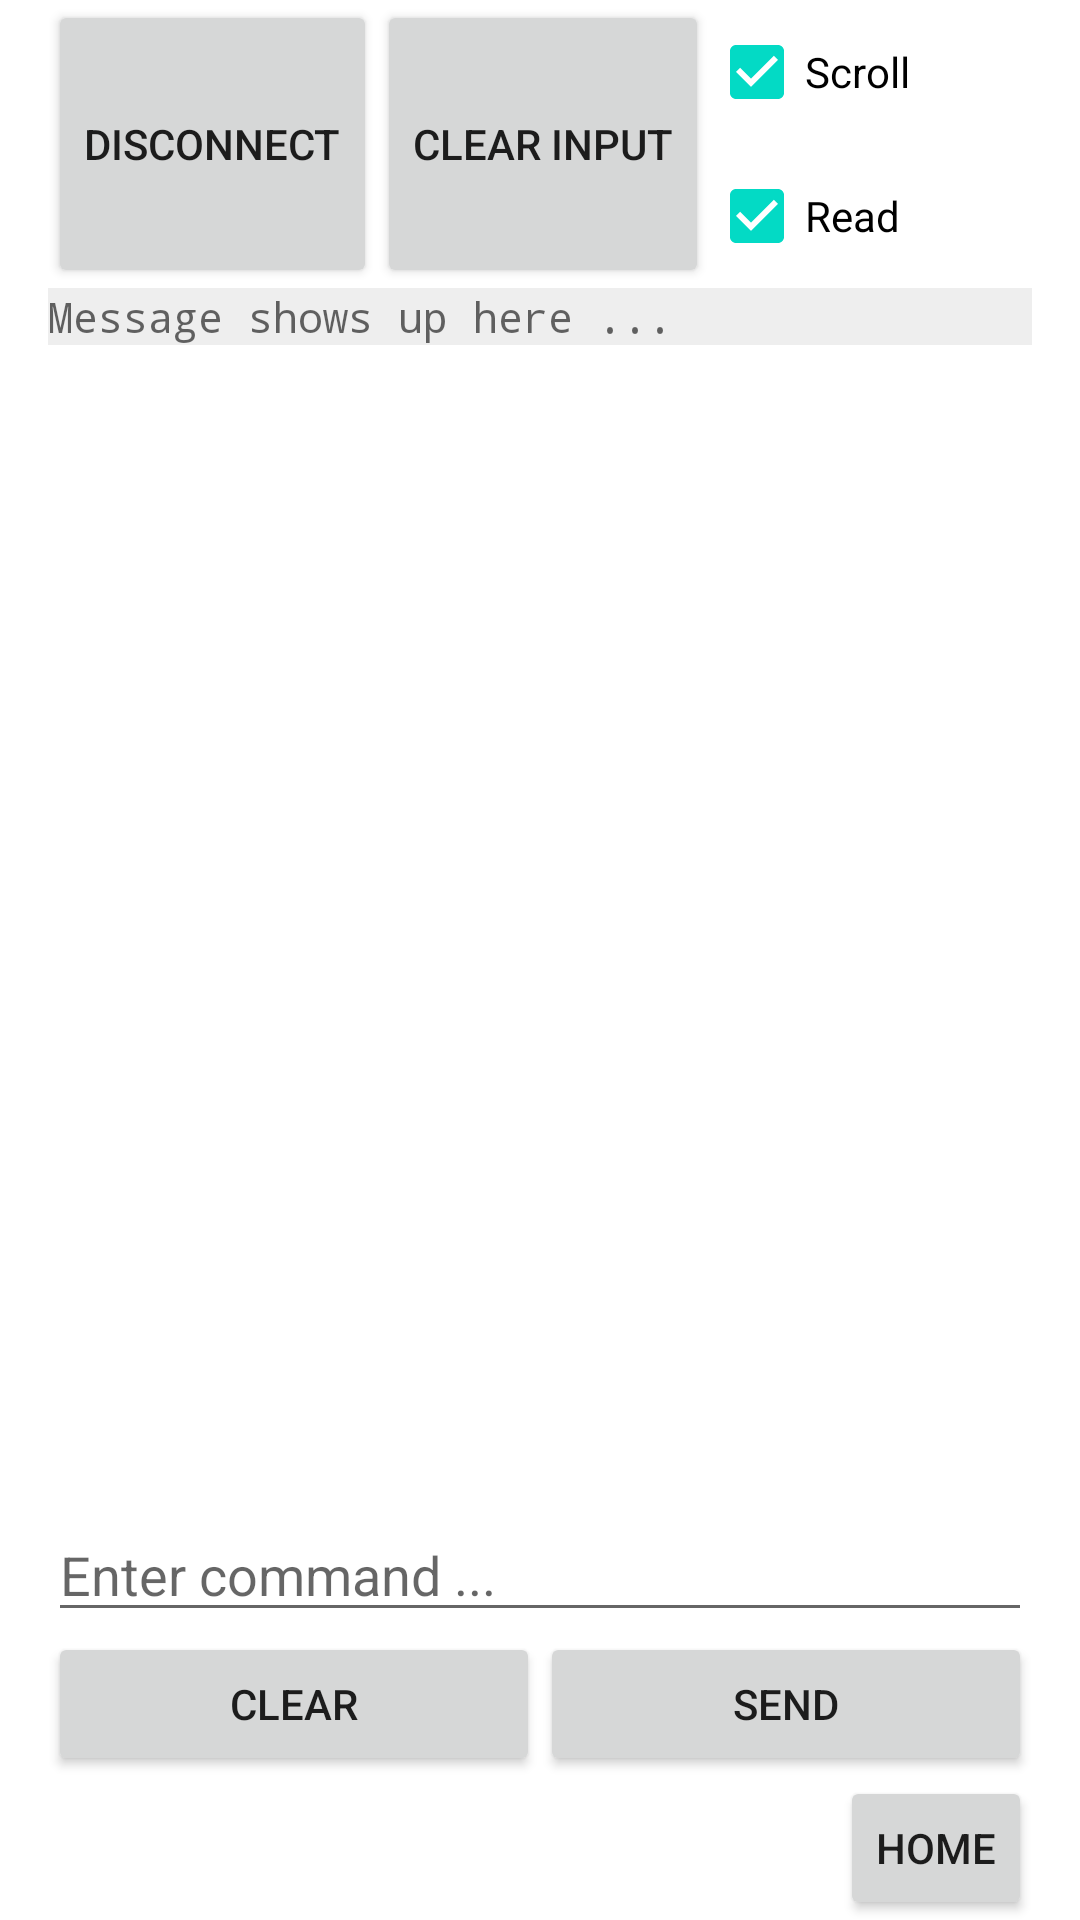

Layout XML and referenced resources for this Android screen:
<!-- AndroidManifest.xml: application theme AppTheme -->
<!-- res/layout/bluetoothc.xml -->
<?xml version="1.0" encoding="utf-8"?>
<LinearLayout xmlns:android="http://schemas.android.com/apk/res/android"
    xmlns:tools="http://schemas.android.com/tools"
    android:layout_width="fill_parent"
    android:layout_height="fill_parent"
    android:orientation="vertical"
    android:paddingLeft="16dp"
    android:paddingRight="16dp"
    tools:context=".MainActivity">

    <LinearLayout
        android:layout_width="fill_parent"
        android:layout_height="wrap_content"
        android:orientation="horizontal" >

        <Button
            android:id="@+id/btnDisconnect"
            android:layout_width="0dp"
            android:layout_height="fill_parent"
            android:layout_weight="5"
            android:text="Disconnect" />

        <Button
            android:id="@+id/btnClearInput"
            android:layout_width="0dp"
            android:layout_height="fill_parent"
            android:layout_weight="5"
            android:text="Clear Input" />

        <LinearLayout
            android:layout_width="fill_parent"
            android:layout_height="wrap_content"
            android:orientation="vertical" >

            <CheckBox
                android:id="@+id/chkScroll"
                android:layout_width="fill_parent"
                android:layout_height="wrap_content"
                android:layout_margin="0dp"
                android:checked="true"
                android:text="Scroll" />

            <CheckBox
                android:id="@+id/chkReceiveText"
                android:layout_width="fill_parent"
                android:layout_height="wrap_content"
                android:checked="true"
                android:text="Read" />
        </LinearLayout>
    </LinearLayout>

    <ScrollView
        android:id="@+id/viewScroll"
        android:layout_width="fill_parent"
        android:layout_height="0dp"
        android:layout_weight="1" >

        <TextView
            android:id="@+id/txtReceive"
            android:layout_width="fill_parent"
            android:layout_height="wrap_content"
            android:layout_gravity="top"
            android:background="#eeeeee"
            android:typeface="monospace"
            android:hint="Message shows up here ..."
            android:scrollbars="vertical" />
    </ScrollView>

    <EditText
        android:id="@+id/editSend"
        android:layout_width="fill_parent"
        android:layout_height="wrap_content"
        android:hint="Enter command ..."
        android:inputType="text" />

    <LinearLayout
        android:layout_width="fill_parent"
        android:layout_height="wrap_content"
        android:orientation="horizontal" >

        <Button
            android:id="@+id/btnClear"
            android:layout_width="0dp"
            android:layout_height="wrap_content"
            android:layout_weight="2"
            android:padding="5dp"
            android:text="Clear" />

        <Button
            android:id="@+id/btnSend"
            android:layout_width="0dp"
            android:layout_height="wrap_content"
            android:layout_weight="2"
            android:padding="5dp"
            android:text="Send" />
    </LinearLayout>


    <Button
        style="?android:attr/buttonStyleSmall"
        android:layout_width="wrap_content"
        android:layout_height="wrap_content"
        android:text="Home"
        android:id="@+id/idBack"
        android:layout_alignParentBottom="true"
        android:layout_alignParentRight="true"
        android:layout_alignParentEnd="true"
        android:onClick="btnHome"
        android:layout_gravity="right" />

</LinearLayout>
<!-- resources referenced by this layout -->
<resources>

</resources>
